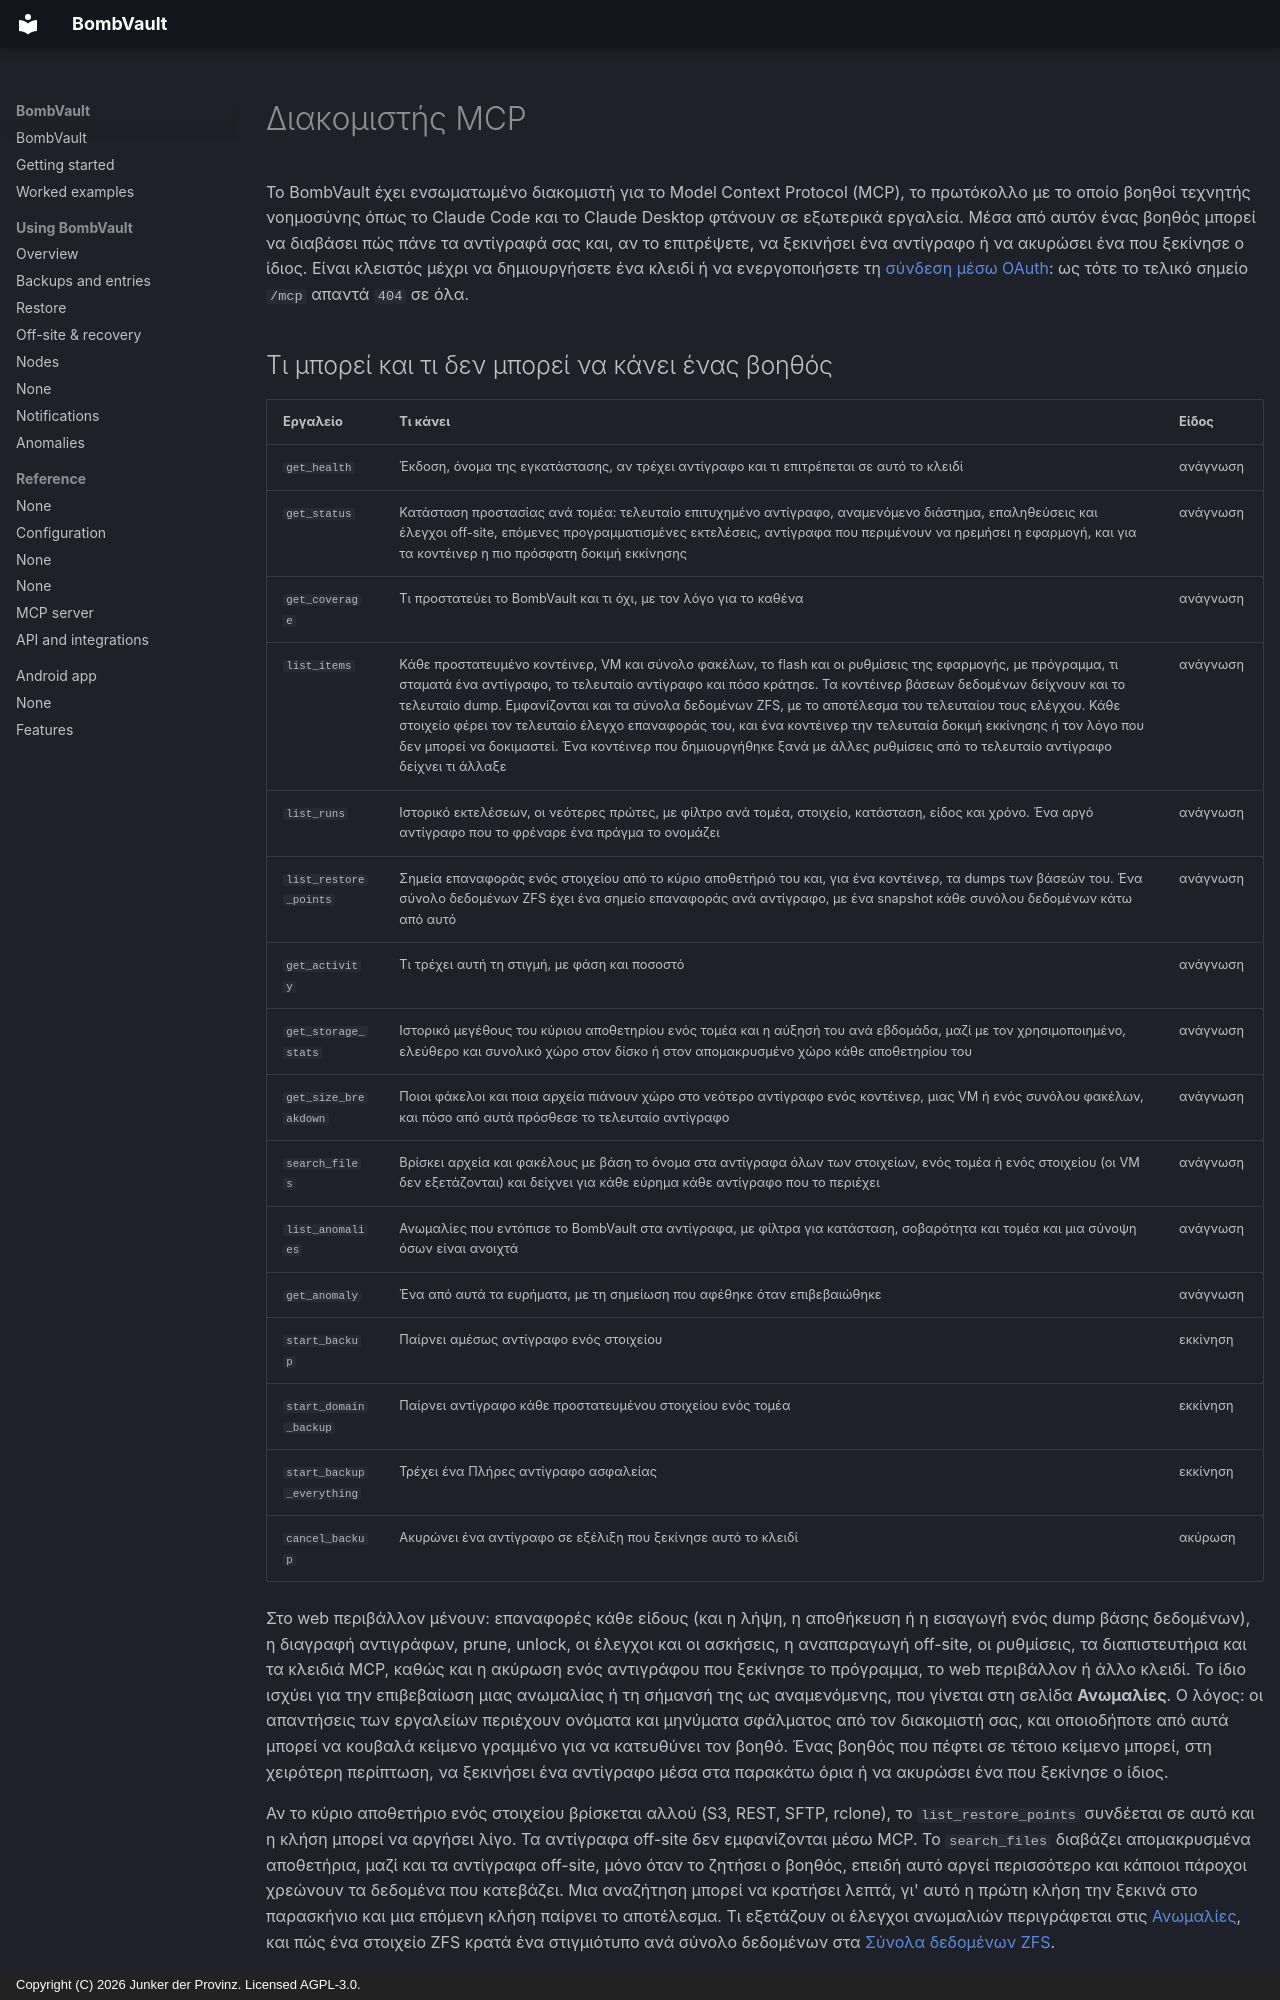

repository: junkerderprovinz/bombvault · page: mcp.el/index.html · generator: mkdocs · copyright: Copyright (C) 2026 Junker der Provinz. Licensed AGPL-3.0.

# Διακομιστής MCP

Το BombVault έχει ενσωματωμένο διακομιστή για το Model Context Protocol (MCP), το πρωτόκολλο με το οποίο βοηθοί τεχνητής νοημοσύνης όπως το Claude Code και το Claude Desktop φτάνουν σε εξωτερικά εργαλεία. Μέσα από αυτόν ένας βοηθός μπορεί να διαβάσει πώς πάνε τα αντίγραφά σας και, αν το επιτρέψετε, να ξεκινήσει ένα αντίγραφο ή να ακυρώσει ένα που ξεκίνησε ο ίδιος. Είναι κλειστός μέχρι να δημιουργήσετε ένα κλειδί ή να ενεργοποιήσετε τη [σύνδεση μέσω OAuth](#oauth): ως τότε το τελικό σημείο `/mcp` απαντά `404` σε όλα.

## Τι μπορεί και τι δεν μπορεί να κάνει ένας βοηθός {#tools}

| Εργαλείο | Τι κάνει | Είδος |
|---|---|---|
| `get_health` | Έκδοση, όνομα της εγκατάστασης, αν τρέχει αντίγραφο και τι επιτρέπεται σε αυτό το κλειδί | ανάγνωση |
| `get_status` | Κατάσταση προστασίας ανά τομέα: τελευταίο επιτυχημένο αντίγραφο, αναμενόμενο διάστημα, επαληθεύσεις και έλεγχοι off-site, επόμενες προγραμματισμένες εκτελέσεις, αντίγραφα που περιμένουν να ηρεμήσει η εφαρμογή, και για τα κοντέινερ η πιο πρόσφατη δοκιμή εκκίνησης | ανάγνωση |
| `get_coverage` | Τι προστατεύει το BombVault και τι όχι, με τον λόγο για το καθένα | ανάγνωση |
| `list_items` | Κάθε προστατευμένο κοντέινερ, VM και σύνολο φακέλων, το flash και οι ρυθμίσεις της εφαρμογής, με πρόγραμμα, τι σταματά ένα αντίγραφο, το τελευταίο αντίγραφο και πόσο κράτησε. Τα κοντέινερ βάσεων δεδομένων δείχνουν και το τελευταίο dump. Εμφανίζονται και τα σύνολα δεδομένων ZFS, με το αποτέλεσμα του τελευταίου τους ελέγχου. Κάθε στοιχείο φέρει τον τελευταίο έλεγχο επαναφοράς του, και ένα κοντέινερ την τελευταία δοκιμή εκκίνησης ή τον λόγο που δεν μπορεί να δοκιμαστεί. Ένα κοντέινερ που δημιουργήθηκε ξανά με άλλες ρυθμίσεις από το τελευταίο αντίγραφο δείχνει τι άλλαξε | ανάγνωση |
| `list_runs` | Ιστορικό εκτελέσεων, οι νεότερες πρώτες, με φίλτρο ανά τομέα, στοιχείο, κατάσταση, είδος και χρόνο. Ένα αργό αντίγραφο που το φρέναρε ένα πράγμα το ονομάζει | ανάγνωση |
| `list_restore_points` | Σημεία επαναφοράς ενός στοιχείου από το κύριο αποθετήριό του και, για ένα κοντέινερ, τα dumps των βάσεών του. Ένα σύνολο δεδομένων ZFS έχει ένα σημείο επαναφοράς ανά αντίγραφο, με ένα snapshot κάθε συνόλου δεδομένων κάτω από αυτό | ανάγνωση |
| `get_activity` | Τι τρέχει αυτή τη στιγμή, με φάση και ποσοστό | ανάγνωση |
| `get_storage_stats` | Ιστορικό μεγέθους του κύριου αποθετηρίου ενός τομέα και η αύξησή του ανά εβδομάδα, μαζί με τον χρησιμοποιημένο, ελεύθερο και συνολικό χώρο στον δίσκο ή στον απομακρυσμένο χώρο κάθε αποθετηρίου του | ανάγνωση |
| `get_size_breakdown` | Ποιοι φάκελοι και ποια αρχεία πιάνουν χώρο στο νεότερο αντίγραφο ενός κοντέινερ, μιας VM ή ενός συνόλου φακέλων, και πόσο από αυτά πρόσθεσε το τελευταίο αντίγραφο | ανάγνωση |
| `search_files` | Βρίσκει αρχεία και φακέλους με βάση το όνομα στα αντίγραφα όλων των στοιχείων, ενός τομέα ή ενός στοιχείου (οι VM δεν εξετάζονται) και δείχνει για κάθε εύρημα κάθε αντίγραφο που το περιέχει | ανάγνωση |
| `list_anomalies` | Ανωμαλίες που εντόπισε το BombVault στα αντίγραφα, με φίλτρα για κατάσταση, σοβαρότητα και τομέα και μια σύνοψη όσων είναι ανοιχτά | ανάγνωση |
| `get_anomaly` | Ένα από αυτά τα ευρήματα, με τη σημείωση που αφέθηκε όταν επιβεβαιώθηκε | ανάγνωση |
| `start_backup` | Παίρνει αμέσως αντίγραφο ενός στοιχείου | εκκίνηση |
| `start_domain_backup` | Παίρνει αντίγραφο κάθε προστατευμένου στοιχείου ενός τομέα | εκκίνηση |
| `start_backup_everything` | Τρέχει ένα Πλήρες αντίγραφο ασφαλείας | εκκίνηση |
| `cancel_backup` | Ακυρώνει ένα αντίγραφο σε εξέλιξη που ξεκίνησε αυτό το κλειδί | ακύρωση |

Στο web περιβάλλον μένουν: επαναφορές κάθε είδους (και η λήψη, η αποθήκευση ή η εισαγωγή ενός dump βάσης δεδομένων), η διαγραφή αντιγράφων, prune, unlock, οι έλεγχοι και οι ασκήσεις, η αναπαραγωγή off-site, οι ρυθμίσεις, τα διαπιστευτήρια και τα κλειδιά MCP, καθώς και η ακύρωση ενός αντιγράφου που ξεκίνησε το πρόγραμμα, το web περιβάλλον ή άλλο κλειδί. Το ίδιο ισχύει για την επιβεβαίωση μιας ανωμαλίας ή τη σήμανσή της ως αναμενόμενης, που γίνεται στη σελίδα **Ανωμαλίες**. Ο λόγος: οι απαντήσεις των εργαλείων περιέχουν ονόματα και μηνύματα σφάλματος από τον διακομιστή σας, και οποιοδήποτε από αυτά μπορεί να κουβαλά κείμενο γραμμένο για να κατευθύνει τον βοηθό. Ένας βοηθός που πέφτει σε τέτοιο κείμενο μπορεί, στη χειρότερη περίπτωση, να ξεκινήσει ένα αντίγραφο μέσα στα παρακάτω όρια ή να ακυρώσει ένα που ξεκίνησε ο ίδιος.

Αν το κύριο αποθετήριο ενός στοιχείου βρίσκεται αλλού (S3, REST, SFTP, rclone), το `list_restore_points` συνδέεται σε αυτό και η κλήση μπορεί να αργήσει λίγο. Τα αντίγραφα off-site δεν εμφανίζονται μέσω MCP. Το `search_files` διαβάζει απομακρυσμένα αποθετήρια, μαζί και τα αντίγραφα off-site, μόνο όταν το ζητήσει ο βοηθός, επειδή αυτό αργεί περισσότερο και κάποιοι πάροχοι χρεώνουν τα δεδομένα που κατεβάζει. Μια αναζήτηση μπορεί να κρατήσει λεπτά, γι' αυτό η πρώτη κλήση την ξεκινά στο παρασκήνιο και μια επόμενη κλήση παίρνει το αποτέλεσμα. Τι εξετάζουν οι έλεγχοι ανωμαλιών περιγράφεται στις [Ανωμαλίες](anomalies.md), και πώς ένα στοιχείο ZFS κρατά ένα στιγμιότυπο ανά σύνολο δεδομένων στα [Σύνολα δεδομένων ZFS](zfs-datasets.md#contents).
